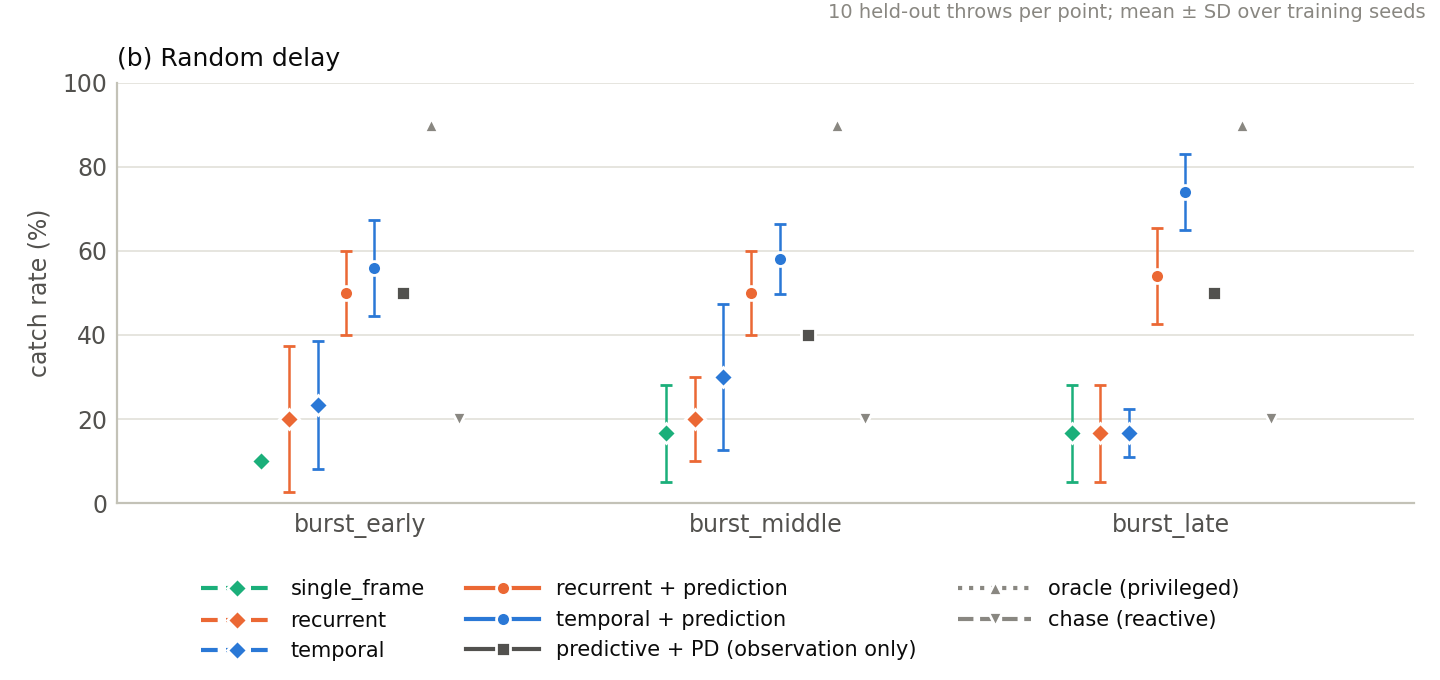

Data behind this chart, as committed beside it:
controller, seed, delay, success_rate, mean_return, mean_miss_distance, mean_obs_age, max_obs_age, mean_capture_interval, discard_fraction, seconds
single_frame, 0, burst_early, 0.1, -0.198, 0.4933, 0.09873, 0.2331, 0.0576, 0.4098, 0.4
single_frame, 0, burst_middle, 0.3, 0.01134, 0.4981, 0.09621, 0.2331, 0.06532, 0.4549, 0.3
single_frame, 0, burst_late, 0.3, -0.001505, 0.5043, 0.09592, 0.2222, 0.05822, 0.4, 0.3
single_frame, 1, burst_early, 0.1, -0.2665, 0.5602, 0.09873, 0.2331, 0.0576, 0.4098, 0.4
single_frame, 1, burst_middle, 0.1, -0.2308, 0.5299, 0.09621, 0.2331, 0.06532, 0.4549, 0.3
single_frame, 1, burst_late, 0.1, -0.2284, 0.5289, 0.09592, 0.2222, 0.05822, 0.4, 0.3
single_frame, 2, burst_early, 0.1, -0.1938, 0.499, 0.09873, 0.2331, 0.0576, 0.4098, 0.4
single_frame, 2, burst_middle, 0.1, -0.178, 0.4848, 0.09621, 0.2331, 0.06532, 0.4549, 0.3
single_frame, 2, burst_late, 0.1, -0.1824, 0.4925, 0.09592, 0.2222, 0.05822, 0.4, 0.3
recurrent, 0, burst_early, 0.1, -0.08655, 0.3915, 0.09873, 0.2331, 0.0576, 0.4098, 0.5
recurrent, 0, burst_middle, 0.2, 0.003579, 0.4094, 0.09621, 0.2331, 0.06532, 0.4549, 0.4
recurrent, 0, burst_late, 0.1, -0.1135, 0.4221, 0.09592, 0.2222, 0.05822, 0.4, 0.5
recurrent, 1, burst_early, 0.4, 0.2339, 0.396, 0.09873, 0.2331, 0.0576, 0.4098, 0.4
recurrent, 1, burst_middle, 0.3, 0.08701, 0.4224, 0.09621, 0.2331, 0.06532, 0.4549, 0.5
recurrent, 1, burst_late, 0.3, 0.1262, 0.3954, 0.09592, 0.2222, 0.05822, 0.4, 0.4
recurrent, 2, burst_early, 0.1, -0.3355, 0.6239, 0.09873, 0.2331, 0.0576, 0.4098, 0.4
recurrent, 2, burst_middle, 0.1, -0.2824, 0.5714, 0.09621, 0.2331, 0.06532, 0.4549, 0.4
recurrent, 2, burst_late, 0.1, -0.2832, 0.5771, 0.09592, 0.2222, 0.05822, 0.4, 0.4
temporal, 0, burst_early, 0.4, 0.2446, 0.3807, 0.09873, 0.2331, 0.0576, 0.4098, 0.4
temporal, 0, burst_middle, 0.4, 0.2347, 0.3879, 0.09621, 0.2331, 0.06532, 0.4549, 0.5
temporal, 0, burst_late, 0.2, 0.01467, 0.3974, 0.09592, 0.2222, 0.05822, 0.4, 0.6
temporal, 1, burst_early, 0.2, -0.0524, 0.4435, 0.09873, 0.2331, 0.0576, 0.4098, 0.5
temporal, 1, burst_middle, 0.4, 0.1755, 0.4232, 0.09621, 0.2331, 0.06532, 0.4549, 0.5
temporal, 1, burst_late, 0.2, -0.007934, 0.4186, 0.09592, 0.2222, 0.05822, 0.4, 0.5
temporal, 2, burst_early, 0.1, -0.2143, 0.5141, 0.09873, 0.2331, 0.0576, 0.4098, 0.6
temporal, 2, burst_middle, 0.1, -0.2145, 0.4998, 0.09621, 0.2331, 0.06532, 0.4549, 0.5
temporal, 2, burst_late, 0.1, -0.2098, 0.4935, 0.09592, 0.2222, 0.05822, 0.4, 0.4
recurrent + prediction, 0, burst_early, 0.6, 0.5819, 0.2707, 0.09873, 0.2331, 0.0576, 0.4098, 0.4
recurrent + prediction, 0, burst_middle, 0.5, 0.4436, 0.3034, 0.09621, 0.2331, 0.06532, 0.4549, 0.4
recurrent + prediction, 0, burst_late, 0.7, 0.7047, 0.2527, 0.09592, 0.2222, 0.05822, 0.4, 0.4
recurrent + prediction, 1, burst_early, 0.6, 0.5903, 0.2749, 0.09873, 0.2331, 0.0576, 0.4098, 0.4
recurrent + prediction, 1, burst_middle, 0.6, 0.6191, 0.2704, 0.09621, 0.2331, 0.06532, 0.4549, 0.4
recurrent + prediction, 1, burst_late, 0.5, 0.4906, 0.2689, 0.09592, 0.2222, 0.05822, 0.4, 0.4
recurrent + prediction, 2, burst_early, 0.5, 0.5095, 0.2566, 0.09873, 0.2331, 0.0576, 0.4098, 0.4
recurrent + prediction, 2, burst_middle, 0.6, 0.5726, 0.2865, 0.09621, 0.2331, 0.06532, 0.4549, 0.5
recurrent + prediction, 2, burst_late, 0.5, 0.4695, 0.2743, 0.09592, 0.2222, 0.05822, 0.4, 0.4
recurrent + prediction, 3, burst_early, 0.4, 0.3154, 0.3296, 0.09873, 0.2331, 0.0576, 0.4098, 0.4
recurrent + prediction, 3, burst_middle, 0.4, 0.2378, 0.3975, 0.09621, 0.2331, 0.06532, 0.4549, 0.4
recurrent + prediction, 3, burst_late, 0.4, 0.3207, 0.3103, 0.09592, 0.2222, 0.05822, 0.4, 0.4
recurrent + prediction, 4, burst_early, 0.4, 0.3459, 0.3078, 0.09873, 0.2331, 0.0576, 0.4098, 0.4
recurrent + prediction, 4, burst_middle, 0.4, 0.3273, 0.3155, 0.09621, 0.2331, 0.06532, 0.4549, 0.4
recurrent + prediction, 4, burst_late, 0.6, 0.6203, 0.2504, 0.09592, 0.2222, 0.05822, 0.4, 0.4
temporal + prediction, 0, burst_early, 0.4, 0.327, 0.29, 0.09873, 0.2331, 0.0576, 0.4098, 0.4
temporal + prediction, 0, burst_middle, 0.6, 0.6606, 0.212, 0.09621, 0.2331, 0.06532, 0.4549, 0.4
temporal + prediction, 0, burst_late, 0.6, 0.6558, 0.2149, 0.09592, 0.2222, 0.05822, 0.4, 0.4
temporal + prediction, 1, burst_early, 0.5, 0.5158, 0.2512, 0.09873, 0.2331, 0.0576, 0.4098, 0.4
temporal + prediction, 1, burst_middle, 0.5, 0.5563, 0.2166, 0.09621, 0.2331, 0.06532, 0.4549, 0.4
temporal + prediction, 1, burst_late, 0.8, 0.9644, 0.155, 0.09592, 0.2222, 0.05822, 0.4, 0.4
temporal + prediction, 2, burst_early, 0.6, 0.6617, 0.2196, 0.09873, 0.2331, 0.0576, 0.4098, 0.5
temporal + prediction, 2, burst_middle, 0.6, 0.6358, 0.2313, 0.09621, 0.2331, 0.06532, 0.4549, 0.6
temporal + prediction, 2, burst_late, 0.8, 0.9487, 0.1581, 0.09592, 0.2222, 0.05822, 0.4, 0.6
temporal + prediction, 3, burst_early, 0.7, 0.8127, 0.2071, 0.09873, 0.2331, 0.0576, 0.4098, 0.5
temporal + prediction, 3, burst_middle, 0.5, 0.5731, 0.2138, 0.09621, 0.2331, 0.06532, 0.4549, 0.6
temporal + prediction, 3, burst_late, 0.7, 0.8166, 0.1876, 0.09592, 0.2222, 0.05822, 0.4, 0.6
temporal + prediction, 4, burst_early, 0.6, 0.6252, 0.2453, 0.09873, 0.2331, 0.0576, 0.4098, 0.5
temporal + prediction, 4, burst_middle, 0.7, 0.7923, 0.1976, 0.09621, 0.2331, 0.06532, 0.4549, 0.4
temporal + prediction, 4, burst_late, 0.8, 0.9514, 0.1647, 0.09592, 0.2222, 0.05822, 0.4, 0.4
stationary, , burst_early, 0.1, -0.2366, 0.5776, 0.09873, 0.2331, 0.0576, 0.4098, 0.1
stationary, , burst_middle, 0.1, -0.2366, 0.5776, 0.09621, 0.2331, 0.06532, 0.4549, 0.0
stationary, , burst_late, 0.1, -0.2366, 0.5776, 0.09592, 0.2222, 0.05822, 0.4, 0.0
... 9 more rows
